Run: headless pygame with SDL's dummy video driver; simulated clock (each Clock.tick advances the game by its frame time, no real sleeping); random seed 0; keys injected as events and as key.get_pressed() state; mouse plan: one left click at the window centre at the start of phase 2, then a move to the lower-right quarter at the start of phase 3.
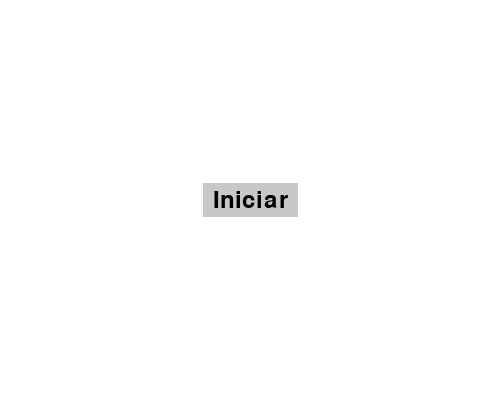
Frame 1 of 4 · flips 1–60 · no input
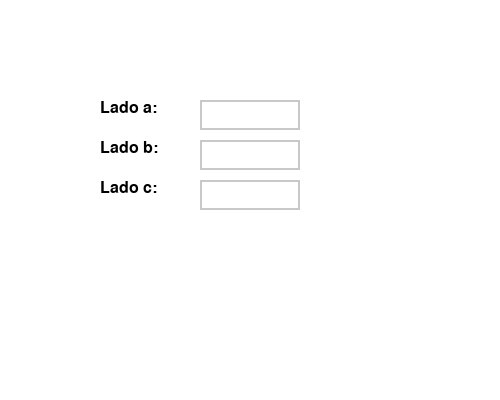
Frame 2 of 4 · flips 61–180 · clicked the window centre · tapped SPACE, RETURN · held RIGHT (→), D
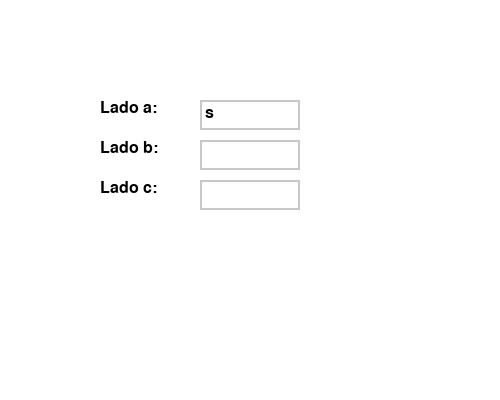
Frame 3 of 4 · flips 181–300 · moved the mouse to the lower-right quarter · held DOWN (↓), S
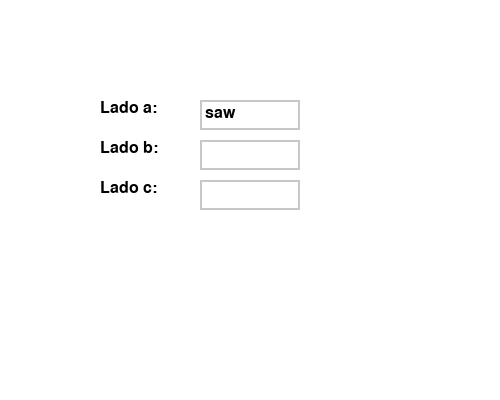
Frame 4 of 4 · flips 301–420 · held LEFT (←), A, UP (↑), W

The pygame program that drew these frames:

import pygame
import math

def calcular_angulos(a, b, c):
    """Calcula los ángulos de un triángulo usando la ley del coseno."""
    ang_a = math.degrees(math.acos((b**2 + c**2 - a**2) / (2 * b * c)))
    ang_b = math.degrees(math.acos((a**2 + c**2 - b**2) / (2 * a * c)))
    ang_c = 180 - ang_a - ang_b
    return ang_a, ang_b, ang_c

def clasificar_triangulo_lados(a, b, c):
    """Clasifica un triángulo según sus lados."""
    if a == b == c:
        return "Equilátero"
    elif a == b or a == c or b == c:
        return "Isósceles"
    else:
        return "Escaleno"

def clasificar_triangulo_angulos(ang_a, ang_b, ang_c):
    """Clasifica un triángulo según sus ángulos."""
    if ang_a > 90 or ang_b > 90 or ang_c > 90:
        return "Obtusángulo"
    elif ang_a == 90 or ang_b == 90 or ang_c == 90:
        return "Rectángulo"
    else:
        return "Acutángulo"

def dibujar_triangulo(pantalla, a, b, c):
    """Dibuja un triángulo en la pantalla de Pygame."""
    # Calcular coordenadas de los vértices (simplificado)
    vertices = [(250, 100), (100, 300), (400, 300)]  # Ejemplo, ajustar según sea necesario

    pygame.draw.polygon(pantalla, (0, 0, 255), vertices, 2)

def mostrar_info(pantalla, lados, angulos, tipo_lados, tipo_angulos):
    """Muestra la información del triángulo en la pantalla."""
    fuente = pygame.font.Font(None, 24)
    texto_lados = fuente.render(f"Lados: {lados}", True, (0, 0, 0))
    texto_angulos = fuente.render(f"Ángulos: {angulos}", True, (0, 0, 0))
    texto_tipo_lados = fuente.render(f"Tipo (lados): {tipo_lados}", True, (0, 0, 0))
    texto_tipo_angulos = fuente.render(f"Tipo (ángulos): {tipo_angulos}", True, (0, 0, 0))

    pantalla.blit(texto_lados, (10, 10))
    pantalla.blit(texto_angulos, (10, 30))
    pantalla.blit(texto_tipo_lados, (10, 50))
    pantalla.blit(texto_tipo_angulos, (10, 70))

def mostrar_menu(pantalla):
    """Muestra el menú principal."""
    fuente = pygame.font.Font(None, 36)
    texto_inicio = fuente.render("Iniciar", True, (0, 0, 0))
    rect_inicio = texto_inicio.get_rect(center=(250, 200))
    pygame.draw.rect(pantalla, (200, 200, 200), rect_inicio.inflate(20, 10))
    pantalla.blit(texto_inicio, rect_inicio)
    return rect_inicio

def ingresar_lados(pantalla):
    """Permite al usuario ingresar los lados del triángulo."""
    fuente = pygame.font.Font(None, 24)
    input_lados = ["", "", ""]
    input_rects = [pygame.Rect(200, 100 + i * 40, 100, 30) for i in range(3)]
    active_input = 0
    done = False
    while not done:
        for evento in pygame.event.get():
            if evento.type == pygame.QUIT:
                return None, None, None
            if evento.type == pygame.MOUSEBUTTONDOWN:
                for i, rect in enumerate(input_rects):
                    if rect.collidepoint(evento.pos):
                        active_input = i
            if evento.type == pygame.KEYDOWN:
                if evento.key == pygame.K_RETURN:
                    done = True
                elif evento.key == pygame.K_BACKSPACE:
                    input_lados[active_input] = input_lados[active_input][:-1]
                else:
                    input_lados[active_input] += evento.unicode

        pantalla.fill((255, 255, 255))
        for i, rect in enumerate(input_rects):
            pygame.draw.rect(pantalla, (200, 200, 200), rect, 2)
            text_surf = fuente.render(input_lados[i], True, (0, 0, 0))
            pantalla.blit(text_surf, (rect.x + 5, rect.y + 5))
            label_surf = fuente.render(f"Lado {chr(97 + i)}:", True, (0,0,0))
            pantalla.blit(label_surf, (100, 100 + i*40))
        pygame.display.flip()
    try:
        a = float(input_lados[0])
        b = float(input_lados[1])
        c = float(input_lados[2])
        return a, b, c
    except ValueError:
        return None, None, None

def main():
    """Función principal para ejecutar el programa."""
    pygame.init()
    pantalla = pygame.display.set_mode((500, 400))
    pygame.display.set_caption("Caracterización de Triángulo")

    menu_activo = True
    lados = None

    while True:
        pantalla.fill((255, 255, 255))
        if menu_activo:
            rect_inicio = mostrar_menu(pantalla)
            pygame.display.flip()
            for evento in pygame.event.get():
                if evento.type == pygame.QUIT:
                    pygame.quit()
                    return
                if evento.type == pygame.MOUSEBUTTONDOWN and rect_inicio.collidepoint(evento.pos):
                    menu_activo = False
                    lados = ingresar_lados(pantalla)
                    if not all(lados):
                        menu_activo = True
                    else:
                        a,b,c = lados
                        if a <= 0 or b <= 0 or c <= 0 or a + b <= c or a + c <= b or b + c <= a:
                            menu_activo = True
        else:
            if not all(lados):
                menu_activo = True
            else:
                a, b, c = lados
                ang_a, ang_b, ang_c = calcular_angulos(a, b, c)
                tipo_lados = clasificar_triangulo_lados(a, b, c)
                tipo_angulos = clasificar_triangulo_angulos(ang_a, ang_b, ang_c)
                dibujar_triangulo(pantalla, a, b, c)
                mostrar_info(pantalla, (a, b, c), (ang_a, ang_b, ang_c), tipo_lados, tipo_angulos)
                pygame.display.flip()
                for evento in pygame.event.get():
                    if evento.type == pygame.QUIT:
                        pygame.quit()
                        return
                    if evento.type == pygame.MOUSEBUTTONDOWN :
                        menu_activo = True

if __name__ == "__main__":
    main()
